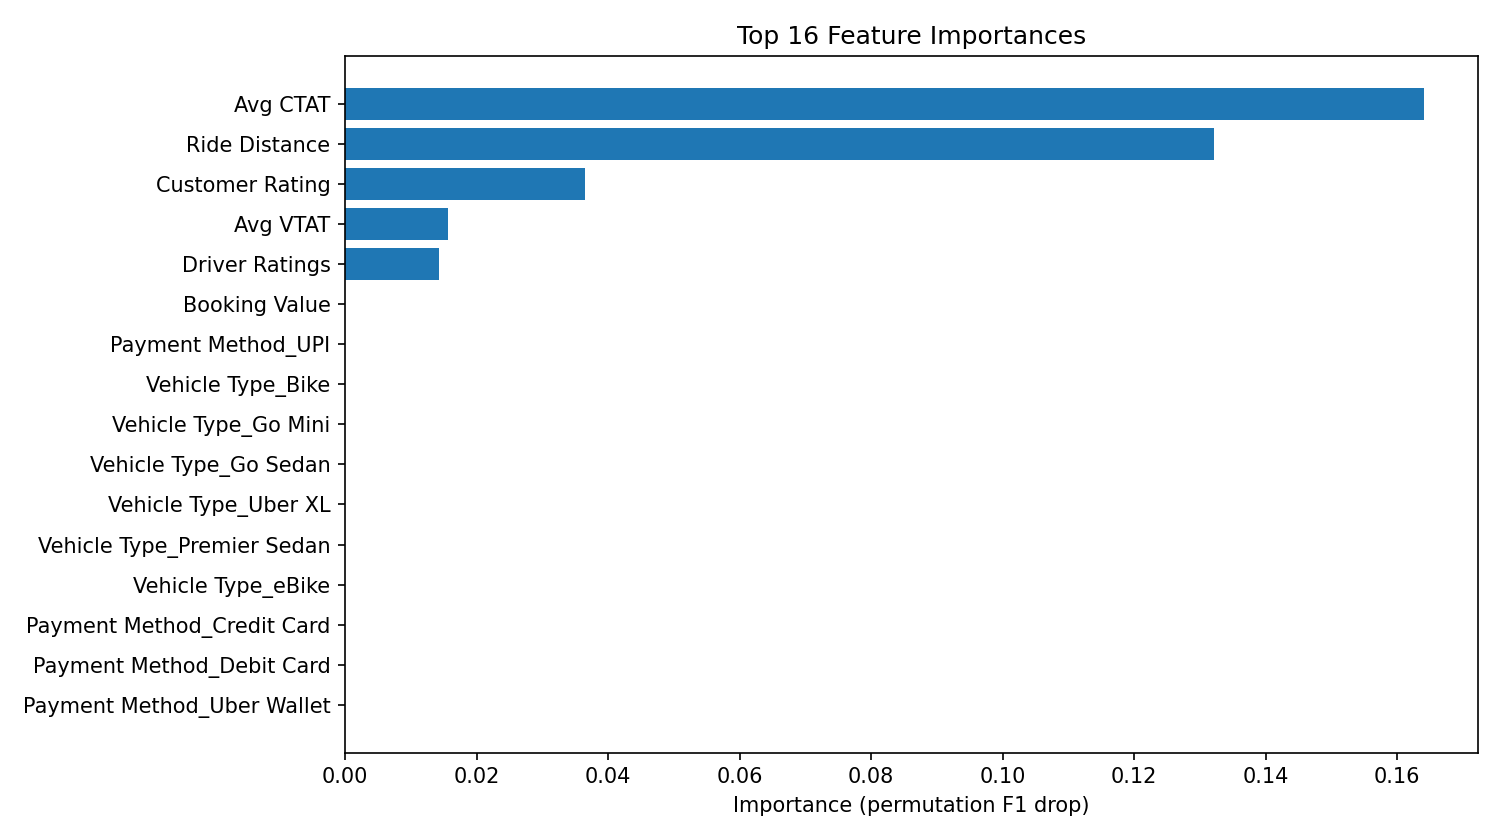

The data file committed next to this chart (first rows):
feature, importance
Avg CTAT, 0.164
Ride Distance, 0.1321
Customer Rating, 0.03642
Avg VTAT, 0.0156
Driver Ratings, 0.01435
Booking Value, 8.221092767444205e-05
Payment Method_UPI, 2.0552731918610513e-05
Vehicle Type_Bike, 0.0
Vehicle Type_Go Mini, 0.0
Vehicle Type_Go Sedan, 0.0
Vehicle Type_Uber XL, 0.0
Vehicle Type_Premier Sedan, 0.0
Vehicle Type_eBike, 0.0
Payment Method_Credit Card, 0.0
Payment Method_Debit Card, 0.0
Payment Method_Uber Wallet, 0.0
